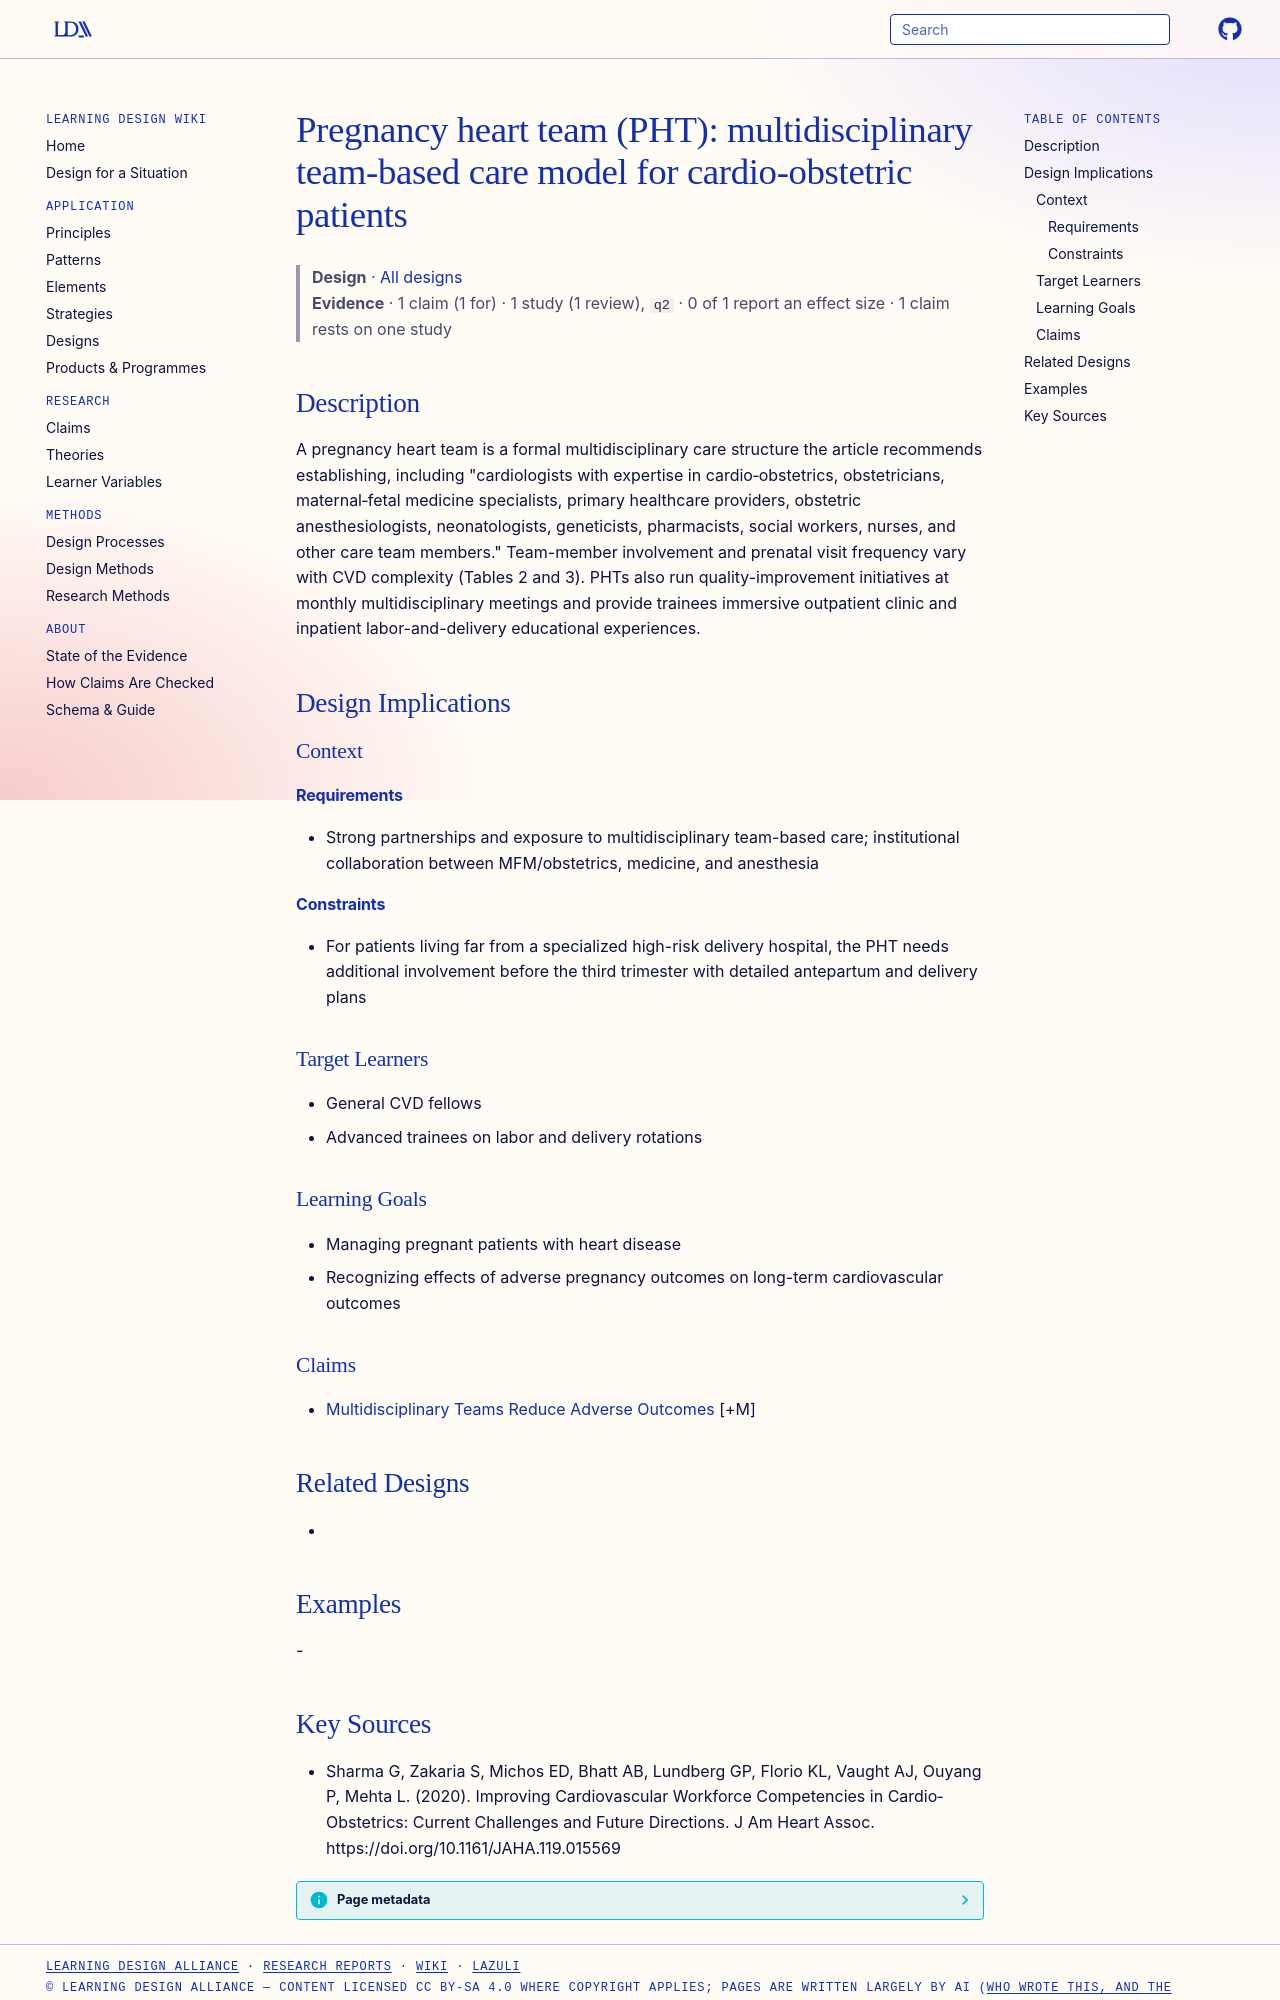

repository: Learning-Design-Alliance/learning-wiki · page: designs/pregnancy-heart-team-multidisciplinary-model/index.html · generator: mkdocs

---
type: design
id: pregnancy-heart-team-multidisciplinary-model
title: "Pregnancy heart team (PHT): multidisciplinary team-based care model for cardio-obstetric patients"
description: "A pregnancy heart team is a formal multidisciplinary care structure the article recommends establishing, including \"cardiologists with expertise in cardio‐obstetrics, obstetricians, maternal‐fetal medicine specialists..."
status: review
generated:
  by: "process:settle-candidates"
  at: 2026-11-08
sources:
  - id: sharma-g-2020
    resource: "https://doi.org/10.1161/JAHA.119.015569"
    title: "Sharma G, Zakaria S, Michos ED, Bhatt AB, Lundberg GP, Florio KL, Vaught AJ, Ouyang P, Mehta L. (2020). Improving Cardiovascular Workforce Competencies in Cardio‐Obstetrics: Current Challenges and Future Directions. J Am Heart Assoc. https://doi.org/10.1161/JAHA.119.015569"
    author: Sharma G, Zakaria S, Michos ED, Bhatt AB, Lundberg GP, Florio KL, Vaught AJ, Ouyang P, Mehta L
---

# Pregnancy heart team (PHT): multidisciplinary team-based care model for cardio-obstetric patients

> **Design** · [All designs](index.md)
> **Evidence** · 1 claim (1 for) · 1 study (1 review), `q2` · 0 of 1 report an effect size · 1 claim rests on one study

## Description
A pregnancy heart team is a formal multidisciplinary care structure the article recommends establishing, including "cardiologists with expertise in cardio‐obstetrics, obstetricians, maternal‐fetal medicine specialists, primary healthcare providers, obstetric anesthesiologists, neonatologists, geneticists, pharmacists, social workers, nurses, and other care team members." Team-member involvement and prenatal visit frequency vary with CVD complexity (Tables 2 and 3). PHTs also run quality-improvement initiatives at monthly multidisciplinary meetings and provide trainees immersive outpatient clinic and inpatient labor-and-delivery educational experiences.

## Design Implications

### Context
#### Requirements
- Strong partnerships and exposure to multidisciplinary team-based care; institutional collaboration between MFM/obstetrics, medicine, and anesthesia
#### Constraints
- For patients living far from a specialized high-risk delivery hospital, the PHT needs additional involvement before the third trimester with detailed antepartum and delivery plans

### Target Learners
- General CVD fellows
- Advanced trainees on labor and delivery rotations

### Learning Goals
- Managing pregnant patients with heart disease
- Recognizing effects of adverse pregnancy outcomes on long-term cardiovascular outcomes

### Claims
- [Multidisciplinary Teams Reduce Adverse Outcomes](../claims/multidisciplinary-teams-reduce-adverse-outcomes.md) [+M]

## Related Designs
- 

## Examples
-
